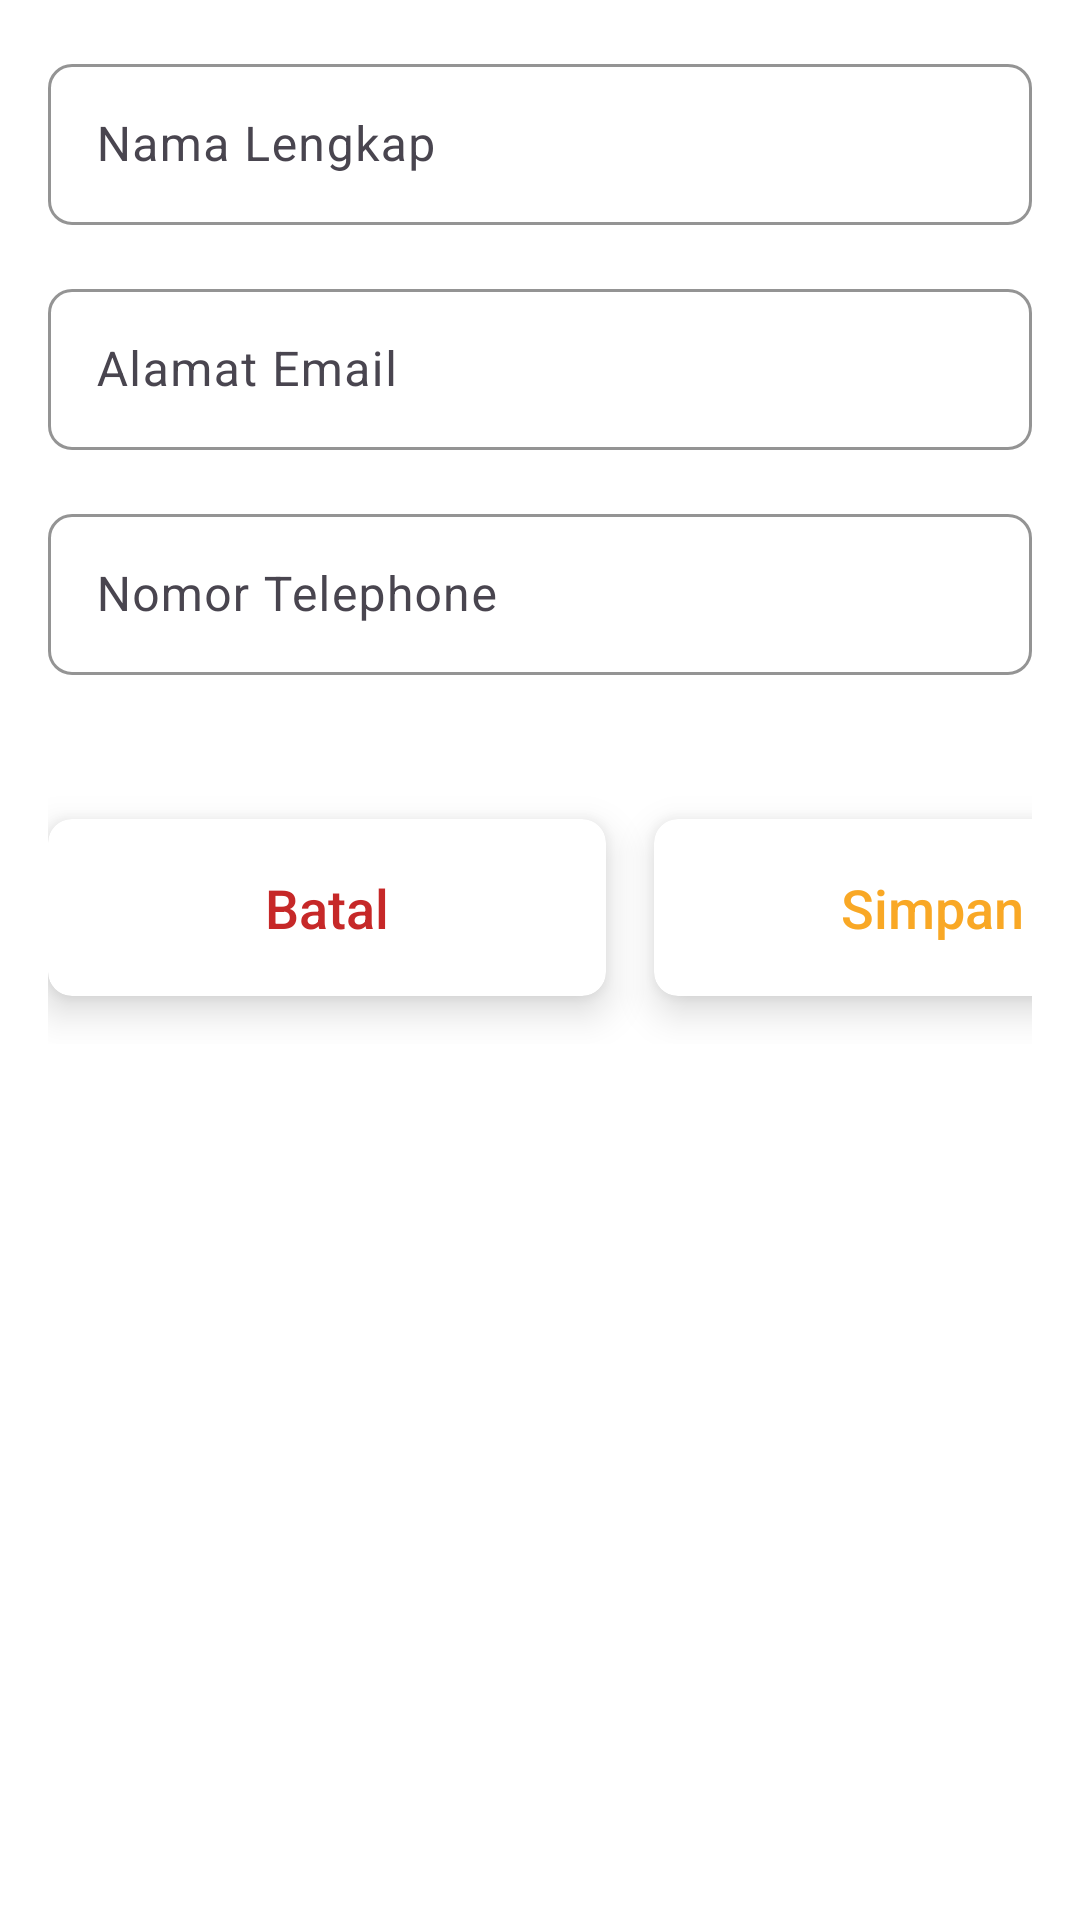

Write the Android layout XML for this screen, with the resource values it uses.
<!-- AndroidManifest.xml: application theme Theme.MyCrud -->
<!-- res/layout/activity_editor.xml -->
<?xml version="1.0" encoding="utf-8"?>
<LinearLayout xmlns:android="http://schemas.android.com/apk/res/android"
    xmlns:app="http://schemas.android.com/apk/res-auto"
    xmlns:tools="http://schemas.android.com/tools"
    android:layout_width="match_parent"
    android:layout_height="match_parent"
    android:orientation="vertical"
    android:padding="16dp"
    android:background="@color/background_color"
    tools:context=".EditorActivity">

    <com.google.android.material.textfield.TextInputLayout
        android:layout_width="match_parent"
        android:layout_height="wrap_content"
        android:layout_marginBottom="16dp"
        app:boxBackgroundMode="outline"
        app:boxCornerRadiusTopStart="8dp"
        app:boxCornerRadiusTopEnd="8dp"
        app:boxCornerRadiusBottomStart="8dp"
        app:boxCornerRadiusBottomEnd="8dp"
        app:boxStrokeColor="@color/colorPrimary">

        <EditText
            android:id="@+id/full_name"
            android:layout_width="match_parent"
            android:layout_height="wrap_content"
            android:hint="Nama Lengkap"
            android:padding="16dp"
            android:textColor="@color/black"
            android:textSize="16sp" />
    </com.google.android.material.textfield.TextInputLayout>

    <com.google.android.material.textfield.TextInputLayout
        android:layout_width="match_parent"
        android:layout_height="wrap_content"
        android:layout_marginBottom="16dp"
        app:boxBackgroundMode="outline"
        app:boxCornerRadiusTopStart="8dp"
        app:boxCornerRadiusTopEnd="8dp"
        app:boxCornerRadiusBottomStart="8dp"
        app:boxCornerRadiusBottomEnd="8dp"
        app:boxStrokeColor="@color/colorPrimary">

        <EditText
            android:id="@+id/email"
            android:layout_width="match_parent"
            android:layout_height="wrap_content"
            android:hint="Alamat Email"
            android:padding="16dp"
            android:textColor="@color/black"
            android:textSize="16sp" />
    </com.google.android.material.textfield.TextInputLayout>

    <com.google.android.material.textfield.TextInputLayout
        android:layout_width="match_parent"
        android:layout_height="wrap_content"
        android:layout_marginBottom="16dp"
        app:boxBackgroundMode="outline"
        app:boxCornerRadiusTopStart="8dp"
        app:boxCornerRadiusTopEnd="8dp"
        app:boxCornerRadiusBottomStart="8dp"
        app:boxCornerRadiusBottomEnd="8dp"
        app:boxStrokeColor="@color/colorPrimary">

        <EditText
            android:id="@+id/phone"
            android:layout_width="match_parent"
            android:layout_height="wrap_content"
            android:hint="Nomor Telephone"
            android:padding="16dp"
            android:textColor="@color/black"
            android:textSize="16sp" />
    </com.google.android.material.textfield.TextInputLayout>

    <LinearLayout
        android:layout_width="388dp"
        android:layout_height="91dp"
        android:layout_marginTop="16dp"
        android:layout_marginBottom="16dp"
        android:background="@android:color/transparent"
        android:gravity="center"
        android:orientation="horizontal">

        <androidx.cardview.widget.CardView
            android:layout_width="0dp"
            android:layout_height="59dp"
            android:layout_marginEnd="8dp"
            android:layout_weight="1"
            android:layout_gravity="center"
            app:cardBackgroundColor="@android:color/white"
            app:cardCornerRadius="8dp"
            app:cardElevation="8dp">

            <Button
                android:id="@+id/btn_exit"
                android:layout_width="208dp"
                android:layout_height="match_parent"
                android:background="@android:color/transparent"
                android:drawablePadding="8dp"
                android:text="Batal"
                android:layout_gravity="center"
                android:textAllCaps="false"
                android:textColor="#C62828"
                android:textSize="18sp" />
        </androidx.cardview.widget.CardView>

        <androidx.cardview.widget.CardView
            android:layout_width="0dp"
            android:layout_height="59dp"
            android:layout_marginStart="8dp"
            android:layout_weight="1"
            android:layout_gravity="center"
            app:cardBackgroundColor="@android:color/white"
            app:cardCornerRadius="8dp"
            app:cardElevation="8dp">

            <Button
                android:id="@+id/btn_save"
                android:layout_width="169dp"
                android:layout_height="match_parent"
                android:background="@android:color/transparent"
                android:drawablePadding="8dp"
                android:layout_gravity="center"
                android:text="Simpan"
                android:textAllCaps="false"
                android:textColor="#F9A825"
                android:textSize="18sp" />
        </androidx.cardview.widget.CardView>
    </LinearLayout>
</LinearLayout>
<!-- resources referenced by this layout -->
<resources>
  <color name="background_color">#FFFFFF</color>
  <color name="black">#FF000000</color>
  <color name="colorPrimary">#03A9F4</color>
  <style name="Theme.MyCrud" parent="Base.Theme.MyCrud" />
  <style name="Base.Theme.MyCrud" parent="Theme.Material3.DayNight.NoActionBar">
          
          
      </style>
</resources>
